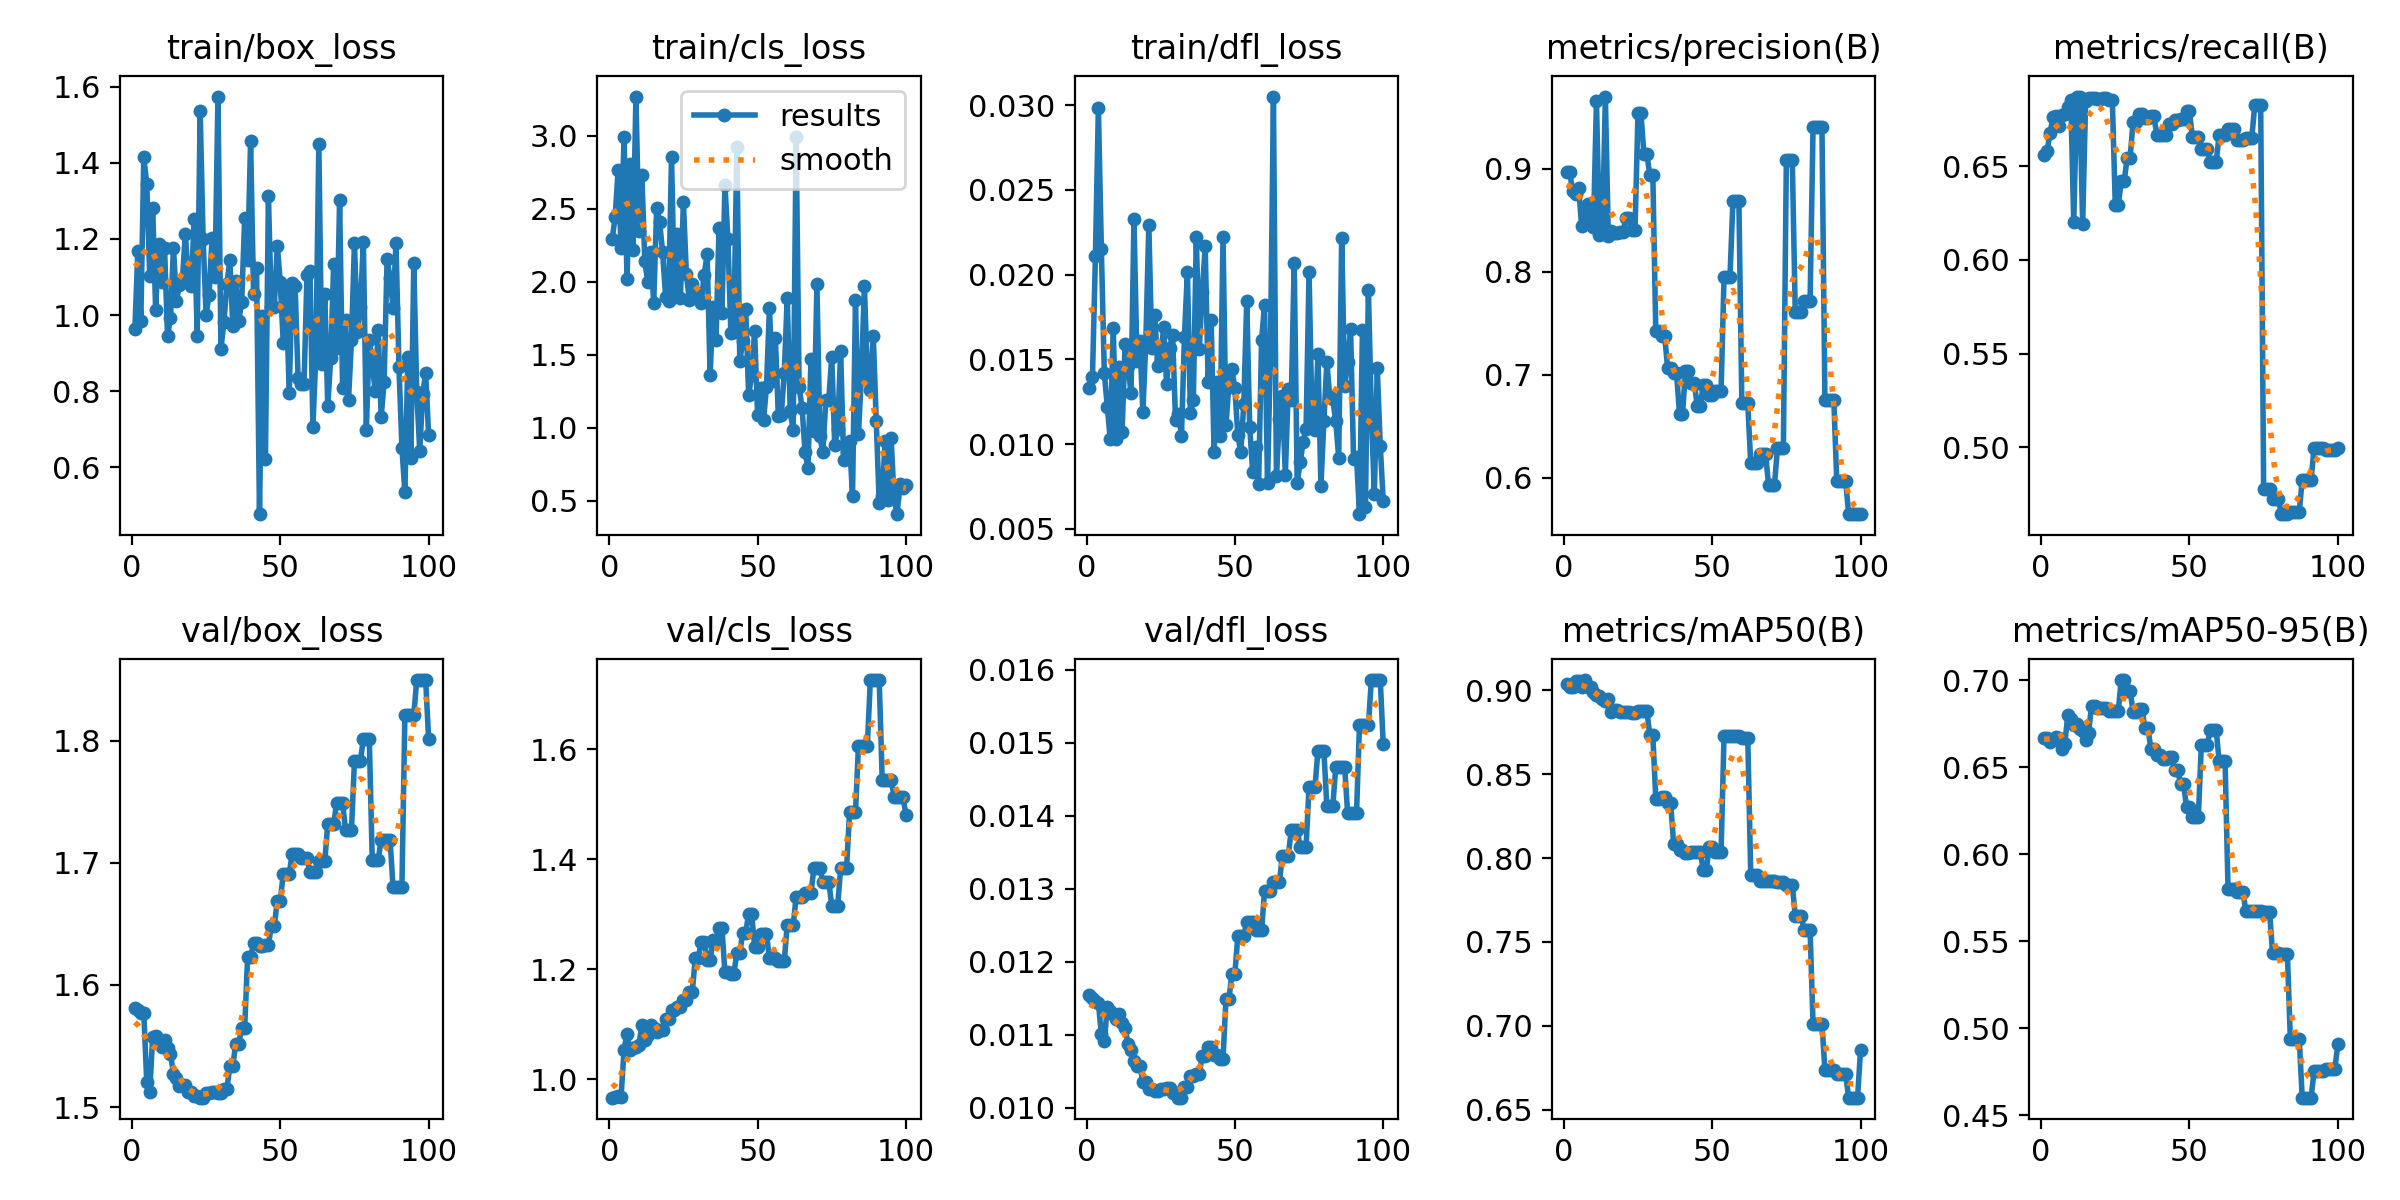

Values plotted in this chart, from the file beside it:
epoch, time, train/box_loss, train/cls_loss, train/dfl_loss, metrics/precision(B), metrics/recall(B), metrics/mAP50(B), metrics/mAP50-95(B), val/box_loss, val/cls_loss, val/dfl_loss, lr/pg0, lr/pg1, lr/pg2
1, 5.538, 0.9633, 2.291, 0.01334, 0.8966, 0.6557, 0.9038, 0.6669, 1.581, 0.9661, 0.01154, 0, 0, 0
2, 11.67, 1.169, 2.443, 0.01394, 0.8965, 0.6581, 0.9021, 0.6666, 1.579, 0.9666, 0.01151, 1.17822e-06, 1.17822e-06, 1.17822e-06
3, 18.16, 0.9839, 2.764, 0.02108, 0.8783, 0.6674, 0.9021, 0.6644, 1.577, 0.969, 0.01147, 2.33288e-06, 2.33288e-06, 2.33288e-06
4, 24.37, 1.414, 2.229, 0.02985, 0.8754, 0.6761, 0.9056, 0.6657, 1.577, 0.9682, 0.01144, 3.46397e-06, 3.46397e-06, 3.46397e-06
5, 30.28, 1.344, 2.994, 0.02152, 0.8818, 0.6768, 0.9057, 0.6672, 1.521, 1.053, 0.01101, 4.5715e-06, 4.5715e-06, 4.5715e-06
6, 36.6, 1.103, 2.017, 0.01418, 0.8444, 0.6713, 0.9021, 0.6666, 1.513, 1.083, 0.01091, 5.65548e-06, 5.65548e-06, 5.65548e-06
7, 43.05, 1.282, 2.805, 0.01222, 0.8617, 0.6774, 0.906, 0.6605, 1.557, 1.053, 0.01138, 6.71588e-06, 6.71588e-06, 6.71588e-06
8, 49.26, 1.014, 2.215, 0.01029, 0.8657, 0.6778, 0.9021, 0.6635, 1.558, 1.056, 0.01133, 7.75273e-06, 7.75273e-06, 7.75273e-06
9, 55.43, 1.186, 3.268, 0.01687, 0.8534, 0.6816, 0.902, 0.6801, 1.553, 1.058, 0.01128, 8.76602e-06, 8.76602e-06, 8.76602e-06
10, 61.93, 1.087, 2.349, 0.0103, 0.8438, 0.6854, 0.899, 0.6776, 1.549, 1.062, 0.01122, 9.75574e-06, 9.75574e-06, 9.75574e-06
11, 67.69, 1.176, 2.732, 0.01453, 0.966, 0.6199, 0.897, 0.674, 1.555, 1.098, 0.01129, 1.07219e-05, 1.07219e-05, 1.07219e-05
12, 73.34, 0.9449, 2.14, 0.01074, 0.8355, 0.687, 0.8966, 0.6749, 1.548, 1.07, 0.01116, 1.16645e-05, 1.16645e-05, 1.16645e-05
13, 79.08, 0.9919, 1.995, 0.01592, 0.8369, 0.6869, 0.8947, 0.6717, 1.543, 1.08, 0.01109, 1.25835e-05, 1.25835e-05, 1.25835e-05
14, 84.48, 1.177, 2.205, 0.01464, 0.9702, 0.6188, 0.8933, 0.6709, 1.527, 1.099, 0.01088, 1.3479e-05, 1.3479e-05, 1.3479e-05
15, 89.65, 1.038, 1.851, 0.01299, 0.8344, 0.6849, 0.8947, 0.6655, 1.524, 1.092, 0.01079, 1.43509e-05, 1.43509e-05, 1.43509e-05
16, 95.51, 1.078, 2.508, 0.02331, 0.84, 0.6863, 0.8869, 0.6698, 1.517, 1.086, 0.01064, 1.51993e-05, 1.51993e-05, 1.51993e-05
17, 100.8, 1.091, 2.406, 0.01493, 0.8376, 0.6864, 0.8879, 0.6854, 1.518, 1.09, 0.01057, 1.60241e-05, 1.60241e-05, 1.60241e-05
18, 106.3, 1.214, 2.2, 0.01607, 0.8376, 0.6864, 0.8879, 0.6854, 1.518, 1.09, 0.01057, 1.68253e-05, 1.68253e-05, 1.68253e-05
19, 111.6, 1.093, 1.898, 0.01188, 0.8388, 0.6859, 0.8872, 0.6841, 1.512, 1.11, 0.01036, 1.7603e-05, 1.7603e-05, 1.7603e-05
20, 117.1, 1.076, 1.866, 0.0161, 0.8388, 0.6859, 0.8872, 0.6841, 1.512, 1.11, 0.01036, 1.83571e-05, 1.83571e-05, 1.83571e-05
21, 122.7, 1.253, 2.854, 0.02295, 0.8528, 0.6861, 0.8869, 0.684, 1.509, 1.126, 0.01026, 1.90876e-05, 1.90876e-05, 1.90876e-05
22, 128.1, 0.9459, 1.893, 0.0157, 0.8528, 0.6861, 0.8869, 0.684, 1.509, 1.126, 0.01026, 1.97946e-05, 1.97946e-05, 1.97946e-05
23, 133.9, 1.536, 2.325, 0.01764, 0.8408, 0.6855, 0.8867, 0.6825, 1.508, 1.132, 0.01023, 2.0478e-05, 2.0478e-05, 2.0478e-05
24, 139.2, 1.2, 1.891, 0.01459, 0.8408, 0.6855, 0.8867, 0.6825, 1.508, 1.132, 0.01023, 2.11379e-05, 2.11379e-05, 2.11379e-05
25, 144.8, 1, 2.547, 0.01503, 0.9541, 0.629, 0.8875, 0.6825, 1.512, 1.144, 0.01026, 2.17741e-05, 2.17741e-05, 2.17741e-05
26, 150.6, 1.054, 2.055, 0.01691, 0.9541, 0.629, 0.8875, 0.6825, 1.512, 1.144, 0.01026, 2.23869e-05, 2.23869e-05, 2.23869e-05
27, 156.2, 1.201, 1.871, 0.01355, 0.914, 0.6418, 0.8874, 0.7, 1.512, 1.159, 0.01027, 2.2976e-05, 2.2976e-05, 2.2976e-05
28, 162, 1.099, 1.986, 0.01565, 0.914, 0.6418, 0.8874, 0.7, 1.512, 1.159, 0.01027, 2.35417e-05, 2.35417e-05, 2.35417e-05
29, 167.3, 1.574, 1.926, 0.01647, 0.8936, 0.6545, 0.8731, 0.6937, 1.511, 1.22, 0.01021, 2.40837e-05, 2.40837e-05, 2.40837e-05
30, 172.7, 0.9109, 1.881, 0.01145, 0.8936, 0.6545, 0.8731, 0.6937, 1.511, 1.22, 0.01021, 2.46022e-05, 2.46022e-05, 2.46022e-05
31, 178.5, 0.9809, 1.853, 0.01178, 0.7422, 0.6737, 0.8353, 0.682, 1.514, 1.25, 0.01014, 2.50971e-05, 2.50971e-05, 2.50971e-05
32, 184.2, 1.08, 2.047, 0.01046, 0.7422, 0.6737, 0.8353, 0.682, 1.514, 1.25, 0.01014, 2.55685e-05, 2.55685e-05, 2.55685e-05
33, 190, 1.145, 2.187, 0.01634, 0.7375, 0.6779, 0.8364, 0.6834, 1.534, 1.216, 0.01029, 2.60163e-05, 2.60163e-05, 2.60163e-05
34, 195.6, 0.9722, 1.357, 0.02018, 0.7375, 0.6779, 0.8364, 0.6834, 1.534, 1.216, 0.01029, 2.64405e-05, 2.64405e-05, 2.64405e-05
35, 202.5, 1.089, 1.827, 0.01186, 0.7063, 0.6756, 0.8329, 0.6724, 1.552, 1.252, 0.01044, 2.68412e-05, 2.68412e-05, 2.68412e-05
36, 208.4, 0.9849, 1.597, 0.0126, 0.7063, 0.6756, 0.8329, 0.6724, 1.552, 1.252, 0.01044, 2.72183e-05, 2.72183e-05, 2.72183e-05
37, 213.8, 1.034, 2.366, 0.02221, 0.7014, 0.6765, 0.8086, 0.6604, 1.565, 1.275, 0.01047, 2.75718e-05, 2.75718e-05, 2.75718e-05
38, 219.7, 1.254, 1.787, 0.0156, 0.7014, 0.6765, 0.8086, 0.6604, 1.565, 1.275, 0.01047, 2.79018e-05, 2.79018e-05, 2.79018e-05
39, 225.3, 1.145, 2.663, 0.01897, 0.6621, 0.6667, 0.8049, 0.657, 1.623, 1.194, 0.01071, 2.82082e-05, 2.82082e-05, 2.82082e-05
40, 230.9, 1.456, 2.292, 0.02167, 0.6621, 0.6667, 0.8049, 0.657, 1.623, 1.194, 0.01071, 2.84911e-05, 2.84911e-05, 2.84911e-05
41, 237.2, 1.055, 1.65, 0.01364, 0.7035, 0.6667, 0.803, 0.6548, 1.634, 1.191, 0.01084, 2.87504e-05, 2.87504e-05, 2.87504e-05
42, 242.6, 1.123, 1.655, 0.01733, 0.7035, 0.6667, 0.803, 0.6548, 1.634, 1.191, 0.01084, 2.89861e-05, 2.89861e-05, 2.89861e-05
43, 248, 0.4771, 2.92, 0.00952, 0.692, 0.6724, 0.8038, 0.6557, 1.632, 1.229, 0.01072, 2.91983e-05, 2.91983e-05, 2.91983e-05
44, 253.4, 0.9977, 1.456, 0.01364, 0.692, 0.6724, 0.8038, 0.6557, 1.632, 1.229, 0.01072, 2.93869e-05, 2.93869e-05, 2.93869e-05
45, 259.3, 0.6215, 1.592, 0.01046, 0.6695, 0.6747, 0.8037, 0.6484, 1.633, 1.266, 0.01067, 2.9552e-05, 2.9552e-05, 2.9552e-05
46, 264.7, 1.313, 1.814, 0.02222, 0.6695, 0.6747, 0.8037, 0.6484, 1.633, 1.266, 0.01067, 2.96935e-05, 2.96935e-05, 2.96935e-05
47, 270.5, 1.022, 1.22, 0.01112, 0.6903, 0.6748, 0.7926, 0.6405, 1.648, 1.301, 0.01149, 2.98114e-05, 2.98114e-05, 2.98114e-05
48, 276.6, 1.022, 1.362, 0.01356, 0.6903, 0.6748, 0.7926, 0.6405, 1.648, 1.301, 0.01149, 2.99058e-05, 2.99058e-05, 2.99058e-05
49, 282.2, 1.182, 1.659, 0.01441, 0.6804, 0.6791, 0.8067, 0.6272, 1.669, 1.241, 0.01184, 2.99766e-05, 2.99766e-05, 2.99766e-05
50, 287.9, 1.086, 1.089, 0.01329, 0.6804, 0.6791, 0.8067, 0.6272, 1.669, 1.241, 0.01184, 3.00238e-05, 3.00238e-05, 3.00238e-05
51, 293.7, 0.9276, 1.27, 0.01052, 0.6839, 0.6652, 0.8037, 0.6216, 1.691, 1.263, 0.01235, 3.00475e-05, 3.00475e-05, 3.00475e-05
52, 299.3, 1.074, 1.05, 0.00953, 0.6839, 0.6652, 0.8037, 0.6216, 1.691, 1.263, 0.01235, 3.00476e-05, 3.00476e-05, 3.00476e-05
53, 305.3, 0.7943, 1.277, 0.01236, 0.6839, 0.6652, 0.8037, 0.6216, 1.691, 1.263, 0.01235, 3.00242e-05, 3.00242e-05, 3.00242e-05
54, 310.9, 1.084, 1.823, 0.01844, 0.7947, 0.6592, 0.8727, 0.6629, 1.707, 1.221, 0.01255, 2.99772e-05, 2.99772e-05, 2.99772e-05
55, 316.2, 1.077, 1.316, 0.01102, 0.7947, 0.6592, 0.8727, 0.6629, 1.707, 1.221, 0.01255, 2.99066e-05, 2.99066e-05, 2.99066e-05
56, 321.5, 0.8354, 1.611, 0.00837, 0.7947, 0.6592, 0.8727, 0.6629, 1.707, 1.221, 0.01255, 2.98125e-05, 2.98125e-05, 2.98125e-05
57, 327.1, 0.8193, 1.078, 0.00982, 0.8691, 0.6521, 0.8727, 0.6712, 1.704, 1.215, 0.01243, 2.96948e-05, 2.96948e-05, 2.96948e-05
58, 332.3, 0.8181, 1.088, 0.00764, 0.8691, 0.6521, 0.8727, 0.6712, 1.704, 1.215, 0.01243, 2.95535e-05, 2.95535e-05, 2.95535e-05
59, 337.6, 1.105, 1.376, 0.01613, 0.8691, 0.6521, 0.8727, 0.6712, 1.704, 1.215, 0.01243, 2.93887e-05, 2.93887e-05, 2.93887e-05
60, 343, 1.115, 1.89, 0.01823, 0.6724, 0.6666, 0.8717, 0.6535, 1.693, 1.28, 0.01297, 2.92003e-05, 2.92003e-05, 2.92003e-05
... 40 more rows
